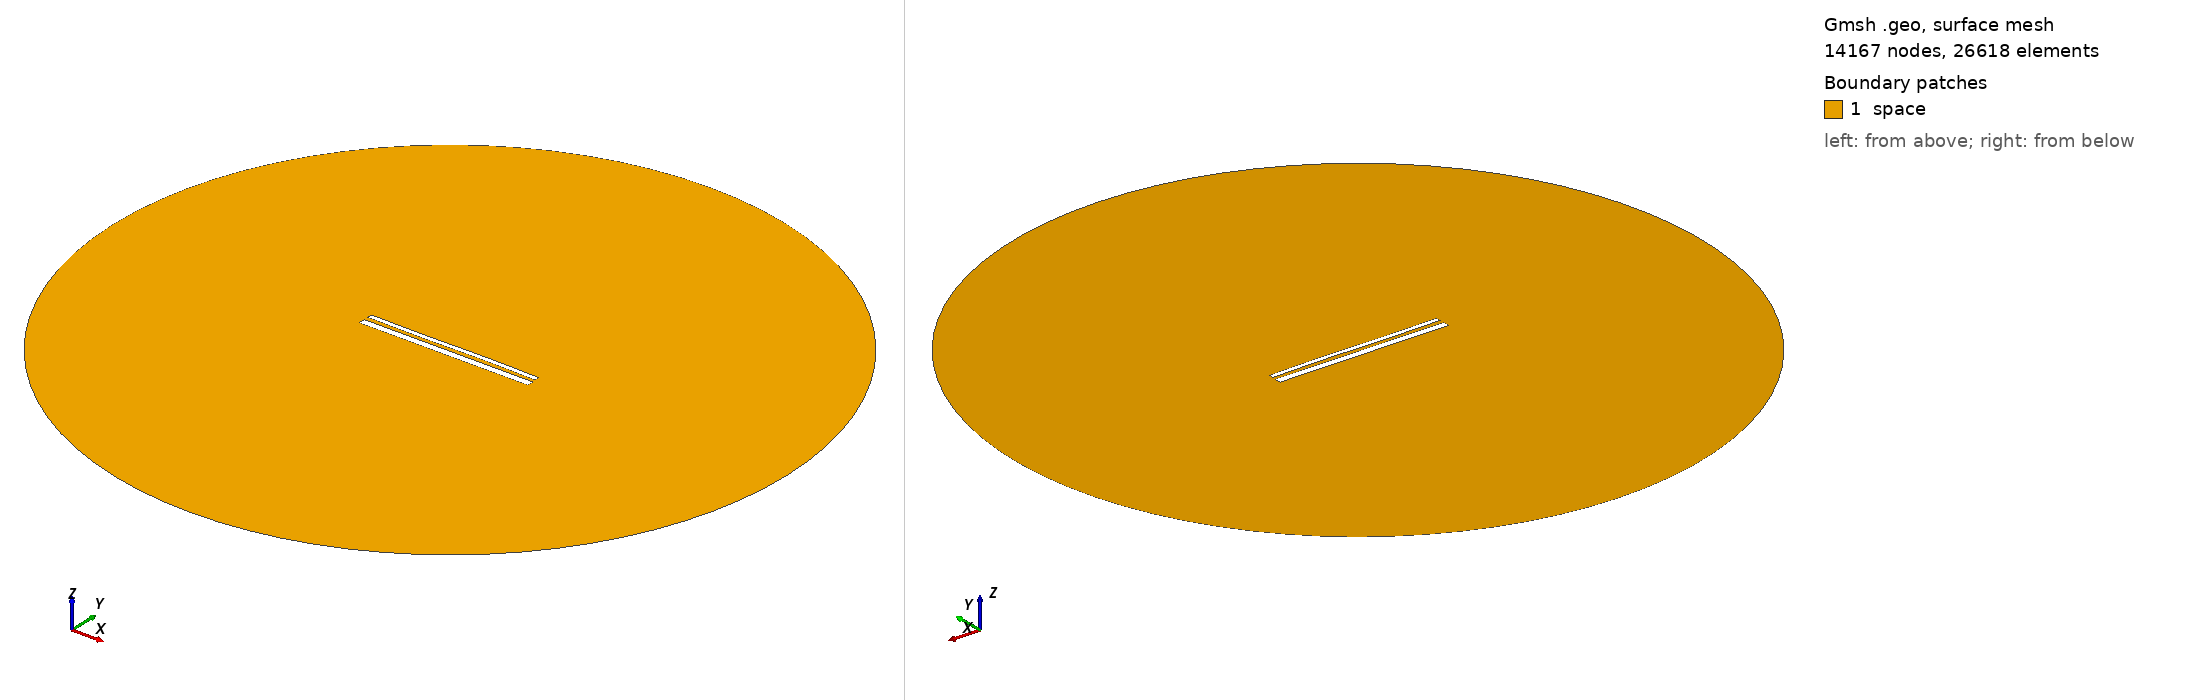

Gmsh geometry script, surface-meshed: 14167 nodes, 26618 surface elements. Boundary patches (legend numbers): 1 space. Left view from above one corner, right view from below the opposite corner. Legend entries are the model's physical surfaces. The drawing asked Gmsh for element sizes between 1% and 20% of the model's largest extent; the script's own settings can give other sizes.

=== 14428.geo (drawn) ===
//---------------------------------------
// Geometry kernel
//---------------------------------------

SetFactory("OpenCASCADE");



//---------------------------------------
// Parameters of the geometry
//---------------------------------------

// Overetch of the upper plate
overetch = 0.5;

// Distance between the plates
distance = 2.25;

// Discretization over the x axis (for the deformation)
nx = 50; 

// Length of the plate
L = 100 - overetch; 

// Number of modes
n = 4; 

// 1st mode coefficient
coeff(1) = -0.15;
beta(1) = 0.596864 * 3.1415926535 / L;

// 2nd mode coefficient
coeff(2) = 0.0;
beta(2) = 1.49418 * 3.1415926535 / L;

// 3rd mode coefficient
coeff(3) = -0.15;
beta(3) = 2.50025 * 3.1415926535 / L;

// 4th mode coefficient
coeff(4) = 0.0;
beta(4) = 3.49999 * 3.1415926535 / L;



//---------------------------------------
// Upper plate (deformed rectangle)
//---------------------------------------

// Coordiantes of the upper plate
xmin = -50;
xmax = 50 - overetch;

// Height of the upper plate
yheight = 4 - 2 * overetch;

// Indexes of the points
UpperID[] = {};
LowerID[] = {};
LeftID[] = {};
RightID[] = {};

// Point index
p = 1;

// Horizontal edges
For i In {1:nx}
    x = xmin + (i-1)*(xmax - xmin)/(nx-1);

    y_bottom = distance / 2 + overetch;
    For j In {1:n}
        C = (Cosh(beta(j)*L) + Cos(beta(j)*L)) / (Sinh(beta(j)*L) + Sin(beta(j)*L));
        y_bottom  = y_bottom + coeff(j) * (Cosh(beta(j)*(x+50)) - Cos(beta(j)*(x+50)) - C * (Sinh(beta(j)*(x+50)) - Sin(beta(j)*(x+50))));
    EndFor

    y_top = y_bottom + yheight;

    Point(p) = {x, y_top, 0, 1.0};
    UpperID[i] = p;
    p = p + 1;

    Point(p) = {x, y_bottom, 0, 1.0};
    LowerID[i] = p;
    p = p + 1;
EndFor

// Create point lists
UpperPts[] = {}; LowerPts[] = {};
For i In {1:nx}
  UpperPts[] += {UpperID[i]};
  LowerPts[] += {LowerID[i]};
EndFor

// Build splines
Spline(1) = {UpperPts[]};
Spline(2) = {LowerPts[]};
Line(3) = {LowerPts[nx-1], UpperPts[nx-1]};
Line(4) = {LowerPts[0], UpperPts[0]};

// Build the plane surface
Curve Loop(1) = {2, 3, -1, -4};
Plane Surface(1) = {1};



//---------------------------------------
// Lower plate (rectangle)
//---------------------------------------

// Vertices
Point(1001) = {-50, -1, 0, 1.0};
Point(1002) = { 50, -1, 0, 1.0};
Point(1003) = { 50,  -5, 0, 1.0};
Point(1004) = {-50,  -5, 0, 1.0};

// Edges
Line(5) = {1001, 1002};
Line(6) = {1002, 1003};
Line(7) = {1003, 1004};
Line(8) = {1004, 1001};

// Plane surface
Line Loop(2) = {5, 6, 7, 8};
Plane Surface(2) = {2}; 



//---------------------------------------
// Outer (fictious) boundary
//---------------------------------------

// Points
Point(1005) = {0, 0, 0};       // Center
Point(1006) = {200, 0, 0};     // Start point
Point(1007) = {0, 200, 0};     // 90 degrees
Point(1008) = {-200, 0, 0};    // 180 degrees
Point(1009) = {0, -200, 0};    // 270 degrees

// Circle arcs (each needs start, center, end)
Circle(9) = {1006, 1005, 1007};
Circle(10) = {1007, 1005, 1008};
Circle(11) = {1008, 1005, 1009};
Circle(12) = {1009, 1005, 1006};

// Plane surface for the entire domain
Curve Loop(3) = {9, 10, 11, 12};
Surface(3) = {3};

// Subtract the plates from the whole domain to obtain the actual domain where we want to solve the equations
BooleanDifference{ Surface{3}; Delete; }{ Surface{1}; Surface{2}; Delete; }




//---------------------------------------
// Transfinite Lines/Curves
//---------------------------------------

// Set the number of points on the boundaries
r = 7;

// Plates
Transfinite Curve {1, 2} = 50*r Using Progression 1;
Transfinite Curve {3, 4} = 2*r Using Progression 1;
Transfinite Line {5, 7} = 50*r Using Progression 1;
Transfinite Line {6, 8} = 2*r Using Progression 1;

// Outer boundary
Transfinite Line {9, 10, 11, 12} = 20 Using Progression 1;



//---------------------------------------
// Physical groups
//---------------------------------------                

// Physical curves (boundaries)
Physical Line("force_segment", 10) = {2};
Physical Line("upper_plate", 11) = {1, 3, 4};
Physical Line("lower_plate", 12) = {5, 6, 7, 8};
Physical Line("boundary", 20) = {9, 10, 11, 12};

// Physical Surfaces
Physical Surface("space", 30) = {3};



//---------------------------------------
// 6. Generate the Mesh
//---------------------------------------

// 2D mesh generation
Mesh 2;
